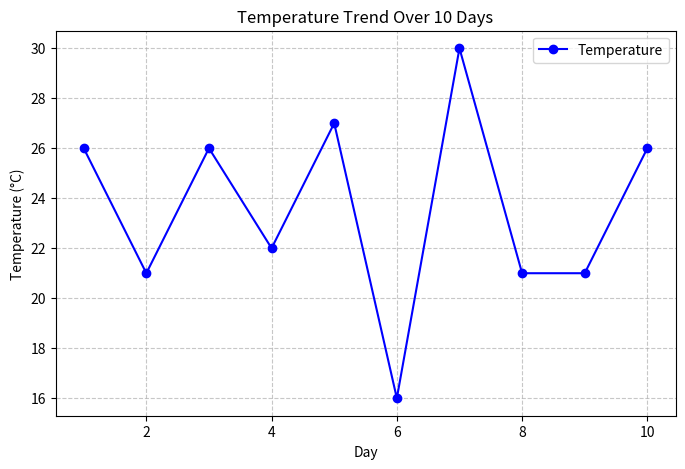
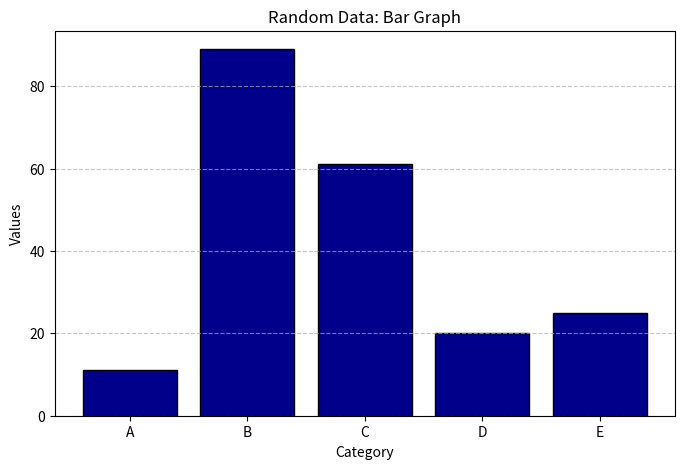
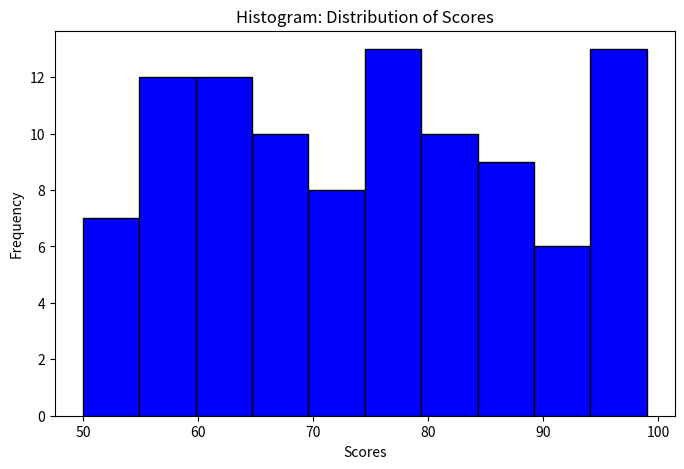

Write the Python code that produced these figures, in order.
import pandas as pd
import numpy as np
import matplotlib.pyplot as plt

# ------------------------------------------
# Line Graph: Temperature Trend Over 10 Days
# ------------------------------------------

# Generate random data for the line graph
line_data = {
    'Day': range(1, 11),  # Days 1 to 10
    'Temperature (°C)': np.random.randint(15, 35, 10)  # Random temperatures between 15°C and 35°C
}

# Convert the data to a Pandas DataFrame
df_line = pd.DataFrame(line_data)

# Plot the line graph
plt.figure(figsize=(8, 5))
plt.plot(df_line['Day'], df_line['Temperature (°C)'], marker='o', color='blue', linestyle='-', label='Temperature')

# Add labels, title, and grid
plt.xlabel('Day')
plt.ylabel('Temperature (°C)')
plt.title('Temperature Trend Over 10 Days')
plt.legend()
plt.grid(True, linestyle='--', alpha=0.7)

# Show the graph
plt.show()

# ------------------------------------------
# Bar Graph: Random Data for Categories
# ------------------------------------------

# Generate random data for the bar graph
bar_data = {
    'Category': ['A', 'B', 'C', 'D', 'E'],  # Categories
    'Values': np.random.randint(10, 100, 5)  # Random values between 10 and 100
}

# Convert the data to a Pandas DataFrame
df_bar = pd.DataFrame(bar_data)

# Plot the bar graph
plt.figure(figsize=(8, 5))
plt.bar(df_bar['Category'], df_bar['Values'], color='darkblue', edgecolor='black')

# Add labels, title, and grid
plt.xlabel('Category')
plt.ylabel('Values')
plt.title('Random Data: Bar Graph')
plt.grid(axis='y', linestyle='--', alpha=0.7)

# Show the graph
plt.show()

# ------------------------------------------
# Histogram: Distribution of Random Scores
# ------------------------------------------

# Generate random data for the histogram
hist_data = {
    'Scores': np.random.randint(50, 100, 100)  # 100 random scores between 50 and 100
}

# Convert the data to a Pandas DataFrame
df_hist = pd.DataFrame(hist_data)

# Plot the histogram
plt.figure(figsize=(8, 5))
plt.hist(df_hist['Scores'], bins=10, color='blue', edgecolor='black')

# Add labels and title
plt.xlabel('Scores')
plt.ylabel('Frequency')
plt.title('Histogram: Distribution of Scores')

# Show the plot
plt.show()
